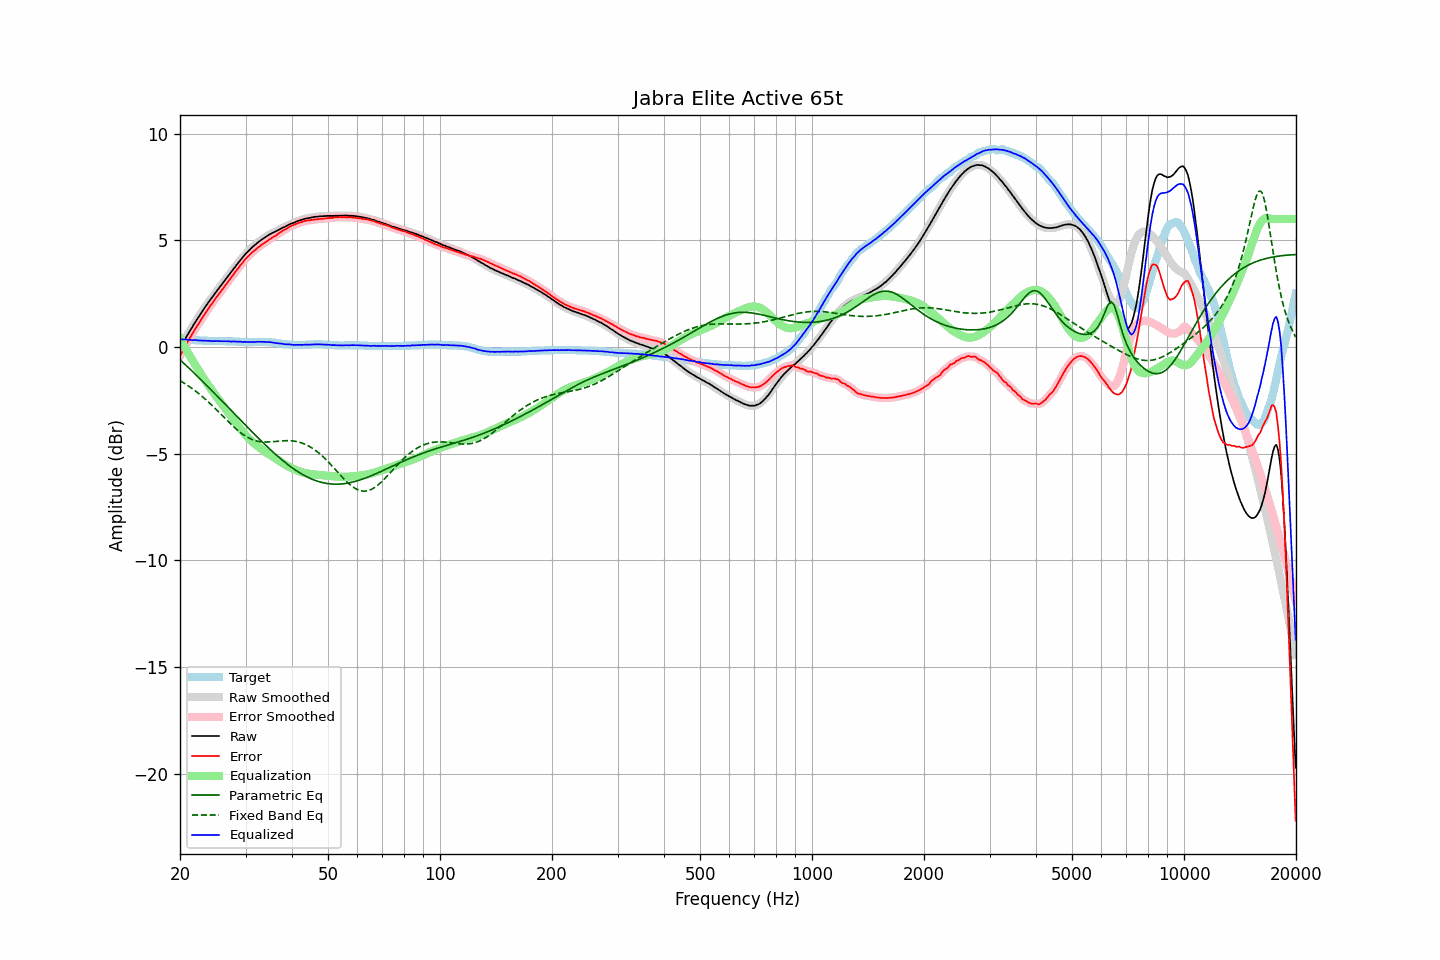

The data file committed next to this chart (first rows):
frequency, raw, error, smoothed, error_smoothed, equalization, parametric_eq, fixed_band_eq, equalized_raw, equalized_smoothed, target
20.00, -0.04, -0.41, -0.04, -0.41, 0.41, -0.60, -1.58, 0.37, 0.36, 0.36
20.20, 0.09, -0.28, 0.09, -0.27, 0.27, -0.67, -1.62, 0.36, 0.36, 0.36
20.40, 0.23, -0.12, 0.23, -0.13, 0.13, -0.74, -1.67, 0.36, 0.36, 0.35
20.61, 0.36, 0.00, 0.36, 0.01, -0.01, -0.81, -1.71, 0.35, 0.35, 0.35
20.81, 0.49, 0.15, 0.49, 0.14, -0.14, -0.88, -1.76, 0.35, 0.35, 0.34
21.02, 0.62, 0.27, 0.62, 0.27, -0.27, -0.95, -1.81, 0.35, 0.34, 0.34
21.23, 0.74, 0.40, 0.74, 0.40, -0.40, -1.02, -1.86, 0.34, 0.34, 0.33
21.44, 0.86, 0.53, 0.86, 0.53, -0.53, -1.09, -1.92, 0.33, 0.33, 0.33
21.66, 0.98, 0.65, 0.98, 0.66, -0.66, -1.17, -1.97, 0.32, 0.32, 0.32
21.87, 1.11, 0.79, 1.10, 0.78, -0.78, -1.24, -2.03, 0.33, 0.32, 0.32
22.09, 1.23, 0.92, 1.23, 0.91, -0.91, -1.31, -2.09, 0.32, 0.32, 0.31
22.31, 1.34, 1.03, 1.34, 1.03, -1.03, -1.38, -2.14, 0.31, 0.32, 0.31
22.54, 1.46, 1.14, 1.46, 1.15, -1.15, -1.46, -2.20, 0.31, 0.31, 0.31
22.76, 1.57, 1.26, 1.57, 1.26, -1.27, -1.53, -2.27, 0.30, 0.30, 0.30
22.99, 1.69, 1.38, 1.69, 1.38, -1.39, -1.61, -2.33, 0.30, 0.30, 0.30
23.22, 1.80, 1.50, 1.80, 1.50, -1.50, -1.68, -2.40, 0.30, 0.30, 0.29
23.45, 1.91, 1.61, 1.91, 1.62, -1.61, -1.76, -2.46, 0.30, 0.30, 0.29
23.69, 2.02, 1.72, 2.02, 1.73, -1.72, -1.83, -2.53, 0.29, 0.29, 0.29
23.92, 2.13, 1.85, 2.13, 1.84, -1.84, -1.91, -2.60, 0.29, 0.29, 0.28
24.16, 2.23, 1.94, 2.23, 1.94, -1.94, -1.98, -2.67, 0.28, 0.28, 0.28
24.40, 2.33, 2.05, 2.33, 2.05, -2.05, -2.06, -2.74, 0.28, 0.28, 0.28
24.65, 2.43, 2.14, 2.43, 2.15, -2.15, -2.14, -2.82, 0.27, 0.28, 0.28
24.89, 2.54, 2.27, 2.54, 2.26, -2.26, -2.21, -2.89, 0.28, 0.28, 0.27
25.14, 2.64, 2.37, 2.64, 2.36, -2.36, -2.29, -2.96, 0.28, 0.28, 0.27
25.39, 2.74, 2.47, 2.74, 2.47, -2.46, -2.37, -3.04, 0.28, 0.28, 0.27
25.65, 2.84, 2.56, 2.84, 2.56, -2.56, -2.44, -3.12, 0.27, 0.27, 0.27
25.91, 2.94, 2.66, 2.94, 2.66, -2.67, -2.52, -3.19, 0.27, 0.27, 0.27
26.16, 3.04, 2.77, 3.04, 2.76, -2.77, -2.60, -3.27, 0.27, 0.27, 0.27
26.43, 3.14, 2.86, 3.14, 2.87, -2.87, -2.67, -3.34, 0.27, 0.27, 0.27
26.69, 3.24, 2.97, 3.24, 2.97, -2.97, -2.75, -3.42, 0.27, 0.27, 0.26
26.96, 3.34, 3.07, 3.33, 3.07, -3.07, -2.83, -3.49, 0.27, 0.26, 0.26
27.23, 3.44, 3.17, 3.43, 3.17, -3.17, -2.91, -3.57, 0.26, 0.26, 0.26
27.50, 3.53, 3.26, 3.53, 3.27, -3.27, -2.99, -3.64, 0.25, 0.26, 0.26
27.77, 3.64, 3.38, 3.63, 3.37, -3.38, -3.06, -3.71, 0.26, 0.26, 0.26
28.05, 3.74, 3.48, 3.73, 3.48, -3.48, -3.14, -3.78, 0.26, 0.26, 0.25
28.33, 3.83, 3.57, 3.83, 3.58, -3.58, -3.22, -3.85, 0.25, 0.25, 0.25
28.62, 3.93, 3.67, 3.93, 3.68, -3.68, -3.30, -3.91, 0.25, 0.25, 0.25
28.90, 4.02, 3.77, 4.02, 3.77, -3.77, -3.37, -3.98, 0.24, 0.24, 0.24
29.19, 4.12, 3.87, 4.11, 3.87, -3.87, -3.45, -4.04, 0.25, 0.24, 0.24
29.48, 4.20, 3.95, 4.20, 3.97, -3.96, -3.53, -4.09, 0.23, 0.24, 0.24
29.78, 4.30, 4.06, 4.29, 4.06, -4.05, -3.61, -4.14, 0.24, 0.24, 0.23
30.08, 4.38, 4.14, 4.38, 4.14, -4.14, -3.68, -4.19, 0.24, 0.24, 0.23
30.38, 4.46, 4.22, 4.46, 4.22, -4.22, -3.76, -4.24, 0.24, 0.24, 0.23
30.68, 4.53, 4.29, 4.53, 4.30, -4.30, -3.84, -4.27, 0.23, 0.23, 0.23
30.99, 4.61, 4.37, 4.61, 4.37, -4.37, -3.92, -4.31, 0.24, 0.23, 0.23
31.30, 4.68, 4.44, 4.68, 4.44, -4.44, -3.99, -4.34, 0.24, 0.24, 0.23
31.61, 4.75, 4.50, 4.75, 4.51, -4.51, -4.07, -4.37, 0.24, 0.24, 0.24
31.93, 4.81, 4.56, 4.81, 4.57, -4.57, -4.14, -4.39, 0.24, 0.24, 0.24
32.24, 4.88, 4.63, 4.88, 4.63, -4.63, -4.22, -4.41, 0.25, 0.24, 0.24
32.57, 4.94, 4.69, 4.94, 4.69, -4.69, -4.29, -4.43, 0.25, 0.25, 0.24
32.89, 5.00, 4.75, 5.00, 4.75, -4.75, -4.37, -4.44, 0.25, 0.25, 0.24
33.22, 5.05, 4.80, 5.05, 4.80, -4.80, -4.44, -4.45, 0.24, 0.24, 0.24
33.55, 5.10, 4.85, 5.10, 4.86, -4.86, -4.51, -4.45, 0.24, 0.24, 0.24
33.89, 5.15, 4.90, 5.15, 4.91, -4.91, -4.59, -4.46, 0.24, 0.24, 0.24
34.23, 5.20, 4.96, 5.20, 4.96, -4.96, -4.66, -4.46, 0.24, 0.24, 0.23
34.57, 5.25, 5.01, 5.24, 5.01, -5.01, -4.73, -4.45, 0.24, 0.23, 0.23
34.92, 5.29, 5.06, 5.29, 5.07, -5.06, -4.80, -4.45, 0.23, 0.23, 0.22
35.27, 5.33, 5.11, 5.33, 5.11, -5.11, -4.87, -4.44, 0.22, 0.22, 0.21
35.62, 5.37, 5.16, 5.36, 5.16, -5.16, -4.94, -4.44, 0.21, 0.21, 0.20
35.97, 5.40, 5.19, 5.40, 5.20, -5.21, -5.00, -4.43, 0.19, 0.19, 0.20
... 635 more rows
